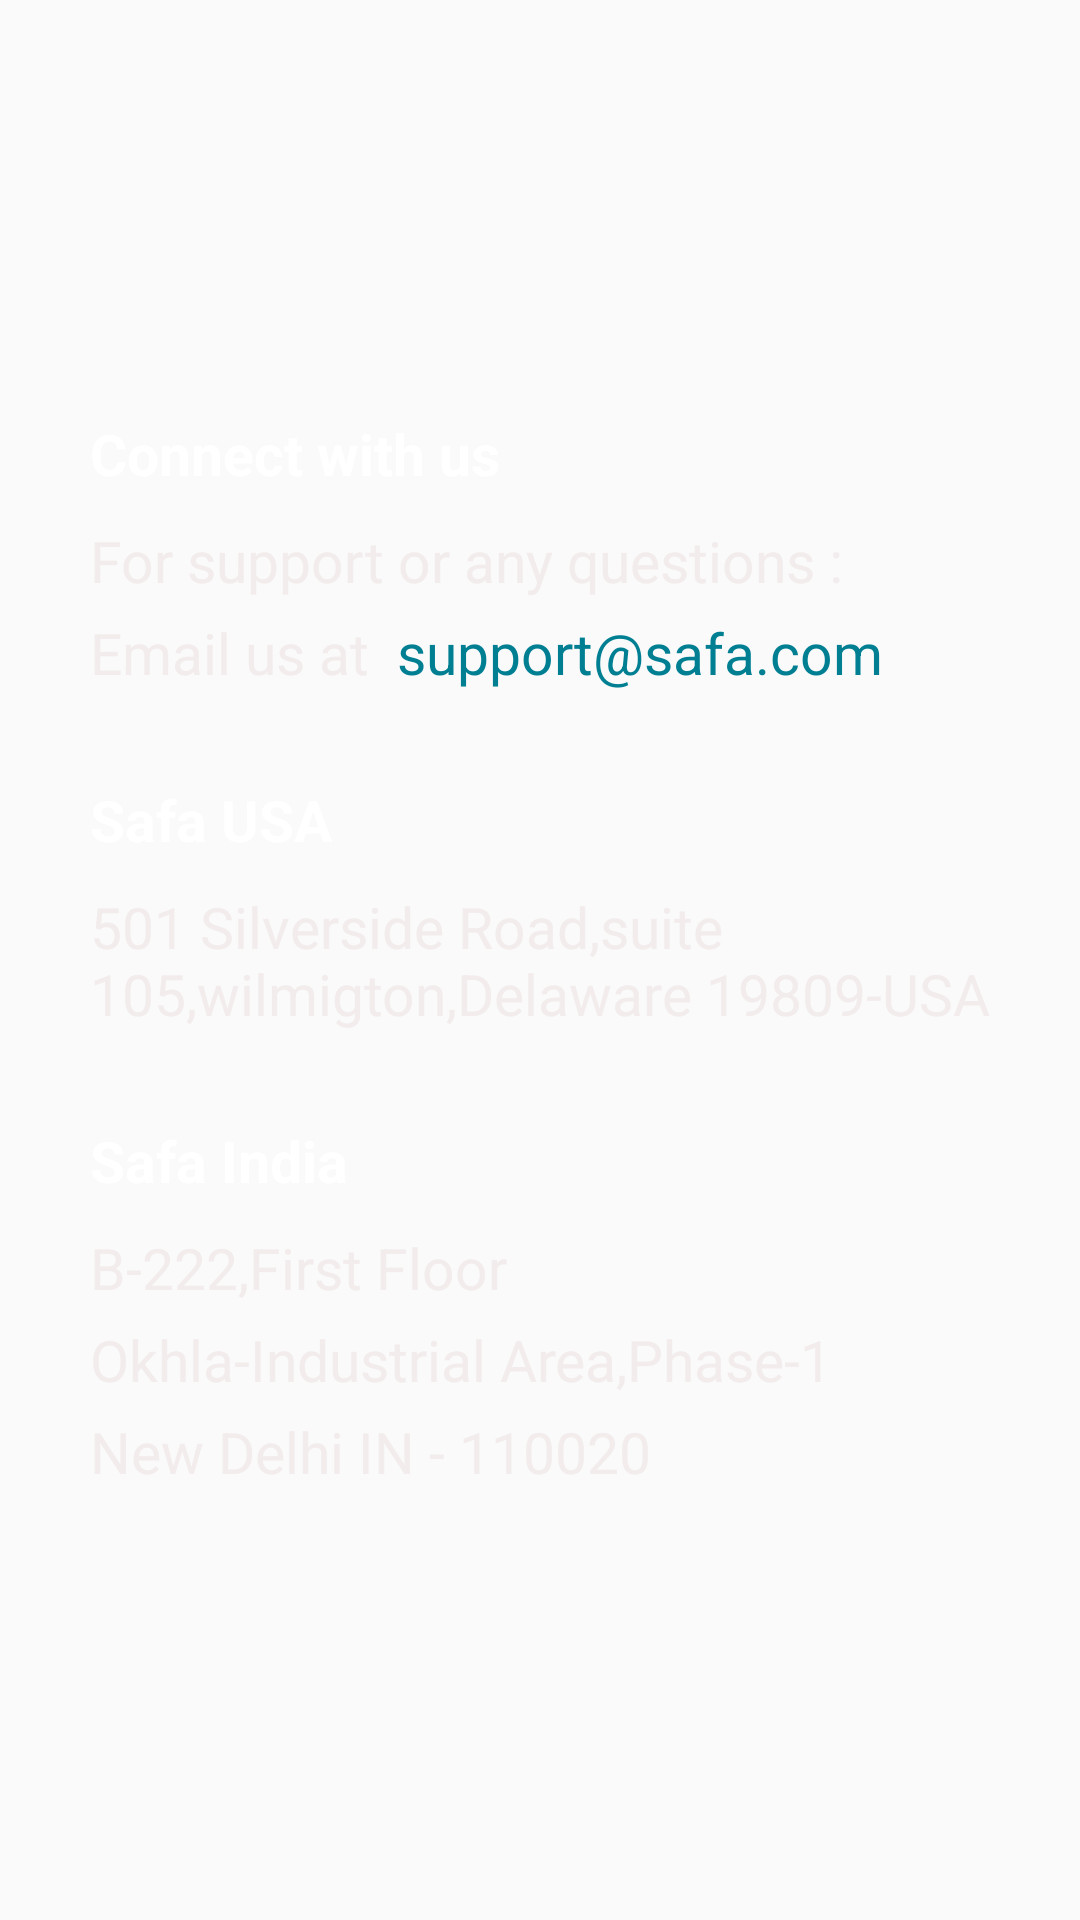

Here is an Android app screen rendered from its layout file. Give the layout XML and the strings, colors and styles it references.
<!-- AndroidManifest.xml: application theme AppTheme -->
<!-- res/layout/fragment_contact.xml -->
<?xml version="1.0" encoding="utf-8"?>
<RelativeLayout xmlns:android="http://schemas.android.com/apk/res/android"
    android:clickable="true"
    android:background="@drawable/safa_background_img"
    android:layout_width="match_parent"
    android:layout_height="match_parent"

    android:gravity="center">
    <RelativeLayout
        android:layout_width="match_parent"
        android:layout_height="match_parent"
        android:id="@+id/Container_for_Fragments"
        android:layout_alignParentTop="true"
        android:layout_alignParentLeft="true"
        android:layout_alignParentStart="true">
        <ScrollView
            android:layout_width="match_parent"
            android:layout_height="match_parent"
            >

            <RelativeLayout
                android:layout_width="match_parent"
                android:layout_height="wrap_content"
                android:layout_gravity="center"

                android:gravity="center">

                <LinearLayout
                    android:layout_width="match_parent"
                    android:layout_height="match_parent"
                   android:layout_margin="30dp"
                    android:orientation="vertical">

                    <TextView
                        android:layout_width="match_parent"
                        android:layout_height="wrap_content"
                        android:text="Connect with us"
                        android:gravity="center_vertical"
                        android:textSize="19sp"
                        android:textStyle="bold"
                        android:textColor="#fff"
                        android:layout_marginBottom="10dp"/>

                    <TextView
                        android:layout_width="match_parent"
                        android:layout_height="wrap_content"
                        android:text="For support or any questions :"
                        android:gravity="center_vertical"
                        android:textSize="19sp"
                        android:textColor="#f3ecec"
                        android:layout_marginBottom="5dp"/>

                    <LinearLayout
                        android:layout_width="wrap_content"
                        android:layout_height="wrap_content"
                        android:orientation="horizontal"
                        android:layout_marginBottom="25dp"
                        >


                        <TextView
                            android:layout_width="match_parent"
                            android:layout_height="wrap_content"
                            android:text="Email us at"
                            android:gravity="center_vertical"
                            android:textSize="19sp"
                            android:textColor="#f3ecec"

                            android:layout_marginBottom="5dp"/>


                        <TextView
                            android:layout_width="match_parent"
                            android:layout_height="wrap_content"
                            android:text="  support@safa.com"
                            android:textSize="19sp"
                            android:textColor="#007f93"
                            android:layout_marginBottom="5dp"/>
                    </LinearLayout>

                    <LinearLayout
                        android:layout_width="match_parent"
                        android:layout_height="wrap_content"
                        android:orientation="vertical"
                        android:layout_marginBottom="25dp">
                        <TextView
                            android:layout_width="match_parent"
                            android:layout_height="wrap_content"
                            android:text="Safa USA"
                            android:textStyle="bold"
                            android:textColor="#fff"
                            android:textSize="19sp"
                            android:layout_marginBottom="10dp"/>

                        <TextView
                            android:id="@+id/textView3"
                            android:layout_width="match_parent"
                            android:layout_height="wrap_content"
                            android:layout_marginBottom="5dp"
                            android:text="501 Silverside Road,suite 105,wilmigton,Delaware 19809-USA"
                            android:textColor="#f3ecec"
                            android:textSize="19sp" />


                    </LinearLayout>


                    <LinearLayout
                        android:layout_width="match_parent"
                        android:layout_height="wrap_content"
                        android:orientation="vertical">

                        <TextView
                            android:id="@+id/textView2"
                            android:layout_width="match_parent"
                            android:layout_height="wrap_content"
                            android:layout_marginBottom="10dp"
                            android:text="Safa India"
                            android:textColor="#fff"
                            android:textSize="19sp"
                            android:textStyle="bold" />

                        <TextView
                            android:layout_width="match_parent"
                            android:layout_height="wrap_content"
                            android:text="B-222,First Floor"
                            android:layout_marginBottom="5dp"
                            android:textColor="#f3ecec"
                            android:textSize="19sp"/>
                        <TextView
                            android:layout_width="match_parent"
                            android:layout_height="wrap_content"
                            android:text="Okhla-Industrial Area,Phase-1"
                            android:layout_marginBottom="5dp"
                            android:textColor="#f3ecec"
                            android:textSize="19sp"/>
                        <TextView
                            android:layout_width="match_parent"
                            android:layout_height="wrap_content"
                            android:text="New Delhi IN - 110020"
                            android:layout_marginBottom="5dp"
                            android:textColor="#f3ecec"
                            android:textSize="19sp"/>

                    </LinearLayout>

                </LinearLayout>








            </RelativeLayout>
        </ScrollView>
    </RelativeLayout>
</RelativeLayout>
<!-- resources referenced by this layout -->
<resources>
  <style name="AppTheme" parent="Theme.AppCompat.Light.DarkActionBar">
          
          <item name="colorPrimary">@color/colorPrimary</item>
          <item name="colorPrimaryDark">@color/colorPrimaryDark</item>
          <item name="colorAccent">@color/colorAccent</item>
      </style>
  <color name="colorPrimary">#000000</color>
  <color name="colorPrimaryDark">#2d2d2d</color>
  <color name="colorAccent">#FF4081</color>
</resources>
